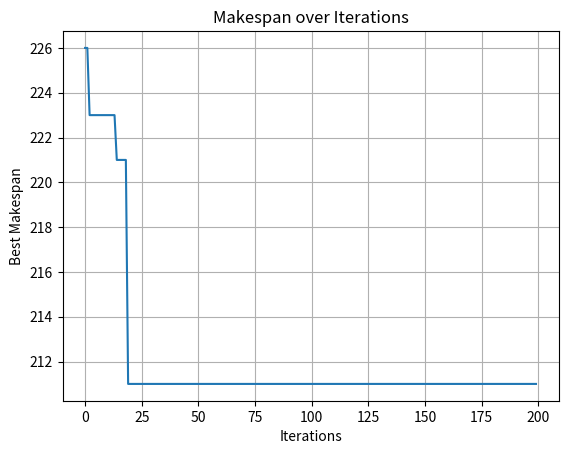

The script that saved this image:
import numpy as np
import matplotlib.pyplot as plt

class Particle:
    def __init__(self, num_jobs, num_machines):
        self.position = np.random.permutation(num_jobs * num_machines)
        self.velocity = np.zeros(num_jobs * num_machines)
        self.best_position = self.position.copy()
        self.best_makespan = float('inf')


def makespan(schedule, processing_times, machines, num_jobs, num_machines):
    machine_end_time = [0] * num_machines
    job_end_time = [0] * num_jobs

    for task in schedule:
        job = task // num_machines
        machine = machines[job][task % num_machines] - 1
        start_time = max(machine_end_time[machine], job_end_time[job])
        machine_end_time[machine] = start_time + processing_times[job][task % num_machines]
        job_end_time[job] = machine_end_time[machine]

    return max(machine_end_time)


def update_velocity(particle, global_best_position, inertia_weight, cognitive, social):
    r1, r2 = np.random.rand(), np.random.rand()
    cognitive_velocity = cognitive * r1 * (particle.best_position - particle.position)
    social_velocity = social * r2 * (global_best_position - particle.position)
    particle.velocity = inertia_weight * particle.velocity + cognitive_velocity + social_velocity


def update_position(particle):
    num_elements = len(particle.position)

    for i in range(num_elements):
        if abs(particle.velocity[i]) > np.random.rand():
            swap_index = np.random.randint(0, num_elements)
            particle.position[i], particle.position[swap_index] = particle.position[swap_index], particle.position[i]

    particle.position = np.clip(particle.position, 0, num_elements - 1).astype(int)


def pso(processing_times, machines, num_jobs, num_machines, num_particles=150, max_iter=200, inertia_weight=0.9,
        cognitive=2, social=2):
    swarm = [Particle(num_jobs, num_machines) for _ in range(num_particles)]
    global_best_position = None
    global_best_makespan = float('inf')
    loss_history = []

    for iteration in range(max_iter):
        for particle in swarm:
            print(particle.position)
            current_makespan = makespan(particle.position, processing_times, machines, num_jobs, num_machines)

            if current_makespan < particle.best_makespan:
                particle.best_makespan = current_makespan
                particle.best_position = particle.position.copy()

            if current_makespan < global_best_makespan:
                global_best_makespan = current_makespan
                global_best_position = particle.position.copy()

        loss_history.append(global_best_makespan)

        for particle in swarm:
            update_velocity(particle, global_best_position, inertia_weight, cognitive, social)
            update_position(particle)

    return global_best_makespan, global_best_position, loss_history

num_jobs = 4
num_machines = 4
processing_times = np.array([
    [54, 34, 61, 2],
    [9, 15, 89, 70],
    [38, 19, 28, 87],
    [95, 34, 7, 29]
])
machines = np.array([
    [3, 1, 4, 2],
    [4, 1, 2, 3],
    [1, 2, 3, 4],
    [1, 3, 2, 4]
])

best_makespan, best_schedule, loss_history = pso(processing_times, machines, num_jobs, num_machines)

print("best makespan:", best_makespan)
print("best schedule:", best_schedule)


plt.plot(loss_history)
plt.title('Makespan over Iterations')
plt.xlabel('Iterations')
plt.ylabel('Best Makespan')
plt.grid(True)
plt.show()
